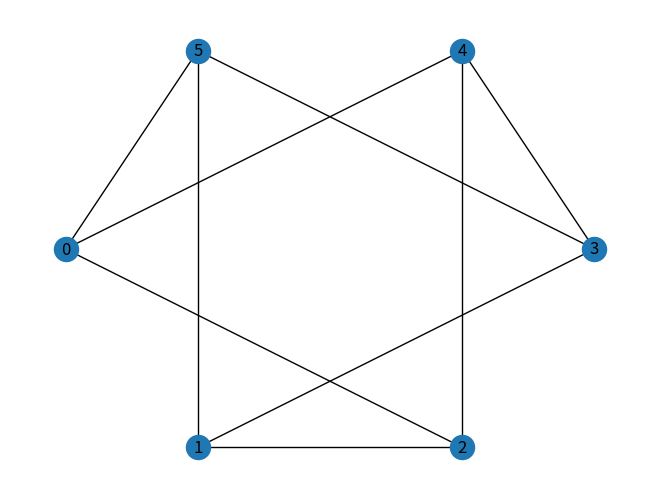

The matplotlib source for this figure:
# LIBRERIAS IMPORTADAS #########################################################
################################################################################

from numpy import random
import sys

import networkx as nx
import matplotlib.pyplot as plt
import pylab

# CLASES Y FUNCIONES ###########################################################
################################################################################

class Agent:

    def __init__(self, estrategia, score, politica, vecinos):
        # (estrategia inicial, puntaje inicial, politica inicial, lista de vecinos)
        self.estrategias = [estrategia]
        self.scores = [score]
        self.politicas = [politica]
        self.vecinos = vecinos


    def __str__(self):
        msg = "Agent With: \n"
        msg += "E: {0} \n".format(self.estrategias)
        msg += "S: {0} \n".format(self.scores)
        msg += "P: {0} \n".format(self.politicas)
        msg += "V: {0}".format(self.vecinos)
        return msg

################################################################################

class Politica:

    def __init__(self, num_politica): # num_politica = 0, 1, 2, ..., 7
        self.num_politica = num_politica
        self.politica = None

        if(num_politica == 0):
            pol = {(0, 0): 0, (1, 1): 0, (1, -1): 0}
        elif(num_politica == 1):
            pol = {(0, 0): 0, (1, 1): 0, (1, -1): 1}
        elif(num_politica == 2):
            pol = {(0, 0): 0, (1, 1): 1, (1, -1): 0}
        elif(num_politica == 3):
            pol = {(0, 0): 0, (1, 1): 1, (1, -1): 1}
        elif(num_politica == 4):
            pol = {(0, 0): 1, (1, 1): 0, (1, -1): 0}
        elif(num_politica == 5):
            pol = {(0, 0): 1, (1, 1): 0, (1, -1): 1}
        elif(num_politica == 6):
            pol = {(0, 0): 1, (1, 1): 1, (1, -1): 0}
        elif(num_politica == 7):
            pol = {(0, 0): 1, (1, 1): 1, (1, -1): 1}
        else:
            print("The politic is a number in [0, 7]. ")

        self.politica = pol


    def __str__(self):
        msg = "Politic {0} \n".format(self.num_politica)
        msg += "(0, 0): {0} \n".format(self.politica[(0, 0)])
        msg += "(1, 1): {0} \n".format(self.politica[(1, 1)])
        msg += "(1, -1): {0}".format(self.politica[(1, -1)])
        return msg

################################################################################

class Graph:

    def __init__(self, n_nodes):
        self.name = None
        self.n_nodes = n_nodes
        self.n_edges = 0
        self.nodes = []
        self.edges = []


    def __str__(self):
        msg = "We have a {0} graph with {1} nodes and {2} edges. ".format(self.name,
                                                                   self.n_nodes,
                                                                   self.n_edges)
        return msg


    def graficar_graph(self):
        G = nx.Graph()  # Graph
        G.add_nodes_from(self.nodes)
        G.add_edges_from(self.edges)
        # print(G.edges)
        fig = pylab.figure()
        if(len(G.nodes) == self.n_nodes):
            # print("Vamos Bien")
            nx.draw_shell(G, nlist = [range(0, len(G.nodes))], with_labels = True)
            fig.canvas.draw()
            pylab.draw()
        pylab.show()
        plt.show()


################################################################################


class Complete_Graph(Graph):

    def __init__(self, n_nodes):
        Graph.__init__(self, n_nodes)
        self.name = "{0}-Complete".format(n_nodes-1)
        self.n_nodes = n_nodes
        self.n_edges = int(n_nodes * (n_nodes-1) / 2)


    def __str__(self):
        return Graph.__str__(self)


    def generate_edges(self):
        llinks = []  # Egdes List
        nodes = [i for i in range(self.n_nodes)] # Nodes list
        for i in range(self.n_nodes):
            for j in range(i + 1, self.n_nodes):
                link = [nodes[i], nodes[j]]
                llinks.append(link)
        # if(len(llinks) == self.n_edges):
        #     print("Perfect")
        # else:
        #     print("Pailas")
        self.edges = llinks[:]
        # for i in self.edges:
        #     print(i)


    def generate_txts(self):

        # List of edges
        ff = open("edges_list.dat", "w")
        for i in range(len(self.edges)):
            ff.write(str(self.edges[i][0]) + " " + str(self.edges[i][1]) + "\n")
        ff.close()

        # Histogram of degrees
        hf = open("deg_hist.dat", "w")
        for i in range(self.n_nodes):
            if(i == self.n_nodes - 1):
                hf.write(str(i) + " " + str(self.n_nodes) + "\n")
            else:
                hf.write(str(i) + " " + str(0) + "\n")
        hf.close()

        print("Graph ready. ")

################################################################################

def bridge(i, llinks, lnkcnt):
    test = False
    while not test:
        rnd = random.randint(0,len(llinks))
        a = llinks[rnd][0]
        b = llinks[rnd][1]
        pair1 = [min(i,a),max(i,a)]
        pair2 = [min(i,b),max(i,b)]
        if ((a != i) and (b != i)) and ((pair1 not in llinks) and (pair2 not in llinks)):
            llinks.remove([a,b]) # Remove a bond
            llinks.append(pair1) # Add two new bonds
            llinks.append(pair2)
            lnkcnt[i] += 2
            test = True


class Regular_Graph(Graph):

    def __init__(self, n_nodes, degree):
        Graph.__init__(self, n_nodes)
        self.name = "{0}-Regular".format(degree)
        self.n_nodes = n_nodes
        self.degree = degree

        self.aux = []


    def __str__(self):
        return Graph.__str__(self)


    def generate_edges(self):
        ml = self.n_nodes * (self.n_nodes - 1) / 2  # Max number of edges
        tl = self.n_nodes * self.degree / 2  # Theoric number of edges

        lnkcnt = [0 for i in range(self.n_nodes)]  # Edges counter
        llinks = []  # Edges list
        nodes = [i for i in range(self.n_nodes)] # Nodes list
        self.nodes = nodes[:]

        if(tl <= ml):
            self.n_edges = int(tl)

            count = 0
            while(len(nodes) > 0):
                rnd1 = random.randint(0, len(nodes))
                rnd2 = random.randint(0, len(nodes))
                i = nodes[rnd1]
                j = nodes[rnd2]
                if(i != j):
                    if(lnkcnt[i] < self.degree) and (lnkcnt[j] < self.degree):
                        pair = [min(i, j), max(i, j)]
                        if pair not in llinks:
                            count = 0
                            lnkcnt[i] += 1
                            lnkcnt[j] += 1
                            llinks.append(pair)
                            if(lnkcnt[i] == self.degree): nodes.remove(i)
                            if(lnkcnt[j] == self.degree): nodes.remove(j)
                        else:
                            count += 1

                    if(count > len(nodes) * len(nodes)):
                        count1 = 0
                        for n in range(0, len(nodes) - 1):
                            a = nodes[n]
                            for m in range(n + 1, len(nodes)):
                                b = nodes[m]
                                pairv = [min(a, b), max(a, b)]
                                if pairv in llinks: count1 += 1
                        tot = len(nodes) * (len(nodes) - 1) / 2

                        if(count1 == tot):
                            if(lnkcnt[i] < self.degree - 1):  # Make a bridge
                                bridge(i, llinks, lnkcnt)
                            else:
                                nodes.remove(i)

                            if(lnkcnt[j] < self.degree - 1):  # Make a bridge
                                bridge(j, llinks, lnkcnt)
                            else:
                                nodes.remove(j)

                elif(len(nodes) == 1):
                    last = nodes[0]
                    if(lnkcnt[last] < self.degree - 1):  # Make a bridge
                        bridge(last, llinks, lnkcnt)
                    else:
                        nodes.remove(last)

            # print("lnkcnt = ", lnkcnt)
            for i in lnkcnt:
                if(i != self.degree):
                    print("No es regular. ")
                    break

            self.edges = llinks[:]
            self.aux = lnkcnt[:]

        else:
            print("The connectivity degree is too high. ")


    def generate_txts(self):

        # List of edges
        ff = open("edges_list.dat", "w")
        for i in range(len(self.edges)):
            ff.write(str(self.edges[i][0]) + " " + str(self.edges[i][1]) + "\n")
        ff.close()

        # Histogram of degrees
        hist = [0 for i in range(self.n_nodes)]
        for i in self.aux:
            hist[i] += 1

        hf = open("deg_hist.dat", "w")
        for i in range(self.n_nodes):
            hf.write(str(i) + " " + str(hist[i]) + "\n")
        hf.close()

        print("Graph ready. ")


################################################################################

class Random_Graph(Graph):

    def __init__(self, n_nodes):
        Graph.__init__(self, n_nodes)
        self.name = "Random"
        self.n_nodes = n_nodes

        self.aux = []


    def __str__(self):
        return Graph.__str__(self)


    def generate_edges(self):
        p = random.random() # 0.00391
        lnkcnt = [0 for i in range(self.n_nodes)]  # Link Counter
        llinks = []  # Edges List
        nodes = [i for i in range(self.n_nodes)] # Nodes list
        self.nodes = nodes[:]

        # Make the links
        for i in range(self.n_nodes - 1):
            for j in range(i + 1, self.n_nodes):
                pair = [min(i, j), max(i, j)]
                num = random.random()
                # print(num)
                if(num < p):
                    lnkcnt[i] += 1
                    lnkcnt[j] += 1
                    llinks.append(pair)

        self.n_edges = len(llinks)
        self.edges = llinks[:]
        self.aux = lnkcnt[:]

    def generate_txts(self):
        return Regular_Graph.generate_txts(self)

################################################################################


# BLOQUE PRINCIPAL DE INSTRUCCIONES ############################################
################################################################################

if(__name__ == "__main__"):

    G1 = Regular_Graph(6, 3)
    G1.generate_edges()
    print(G1)
    G1.generate_txts()
    G1.graficar_graph()
